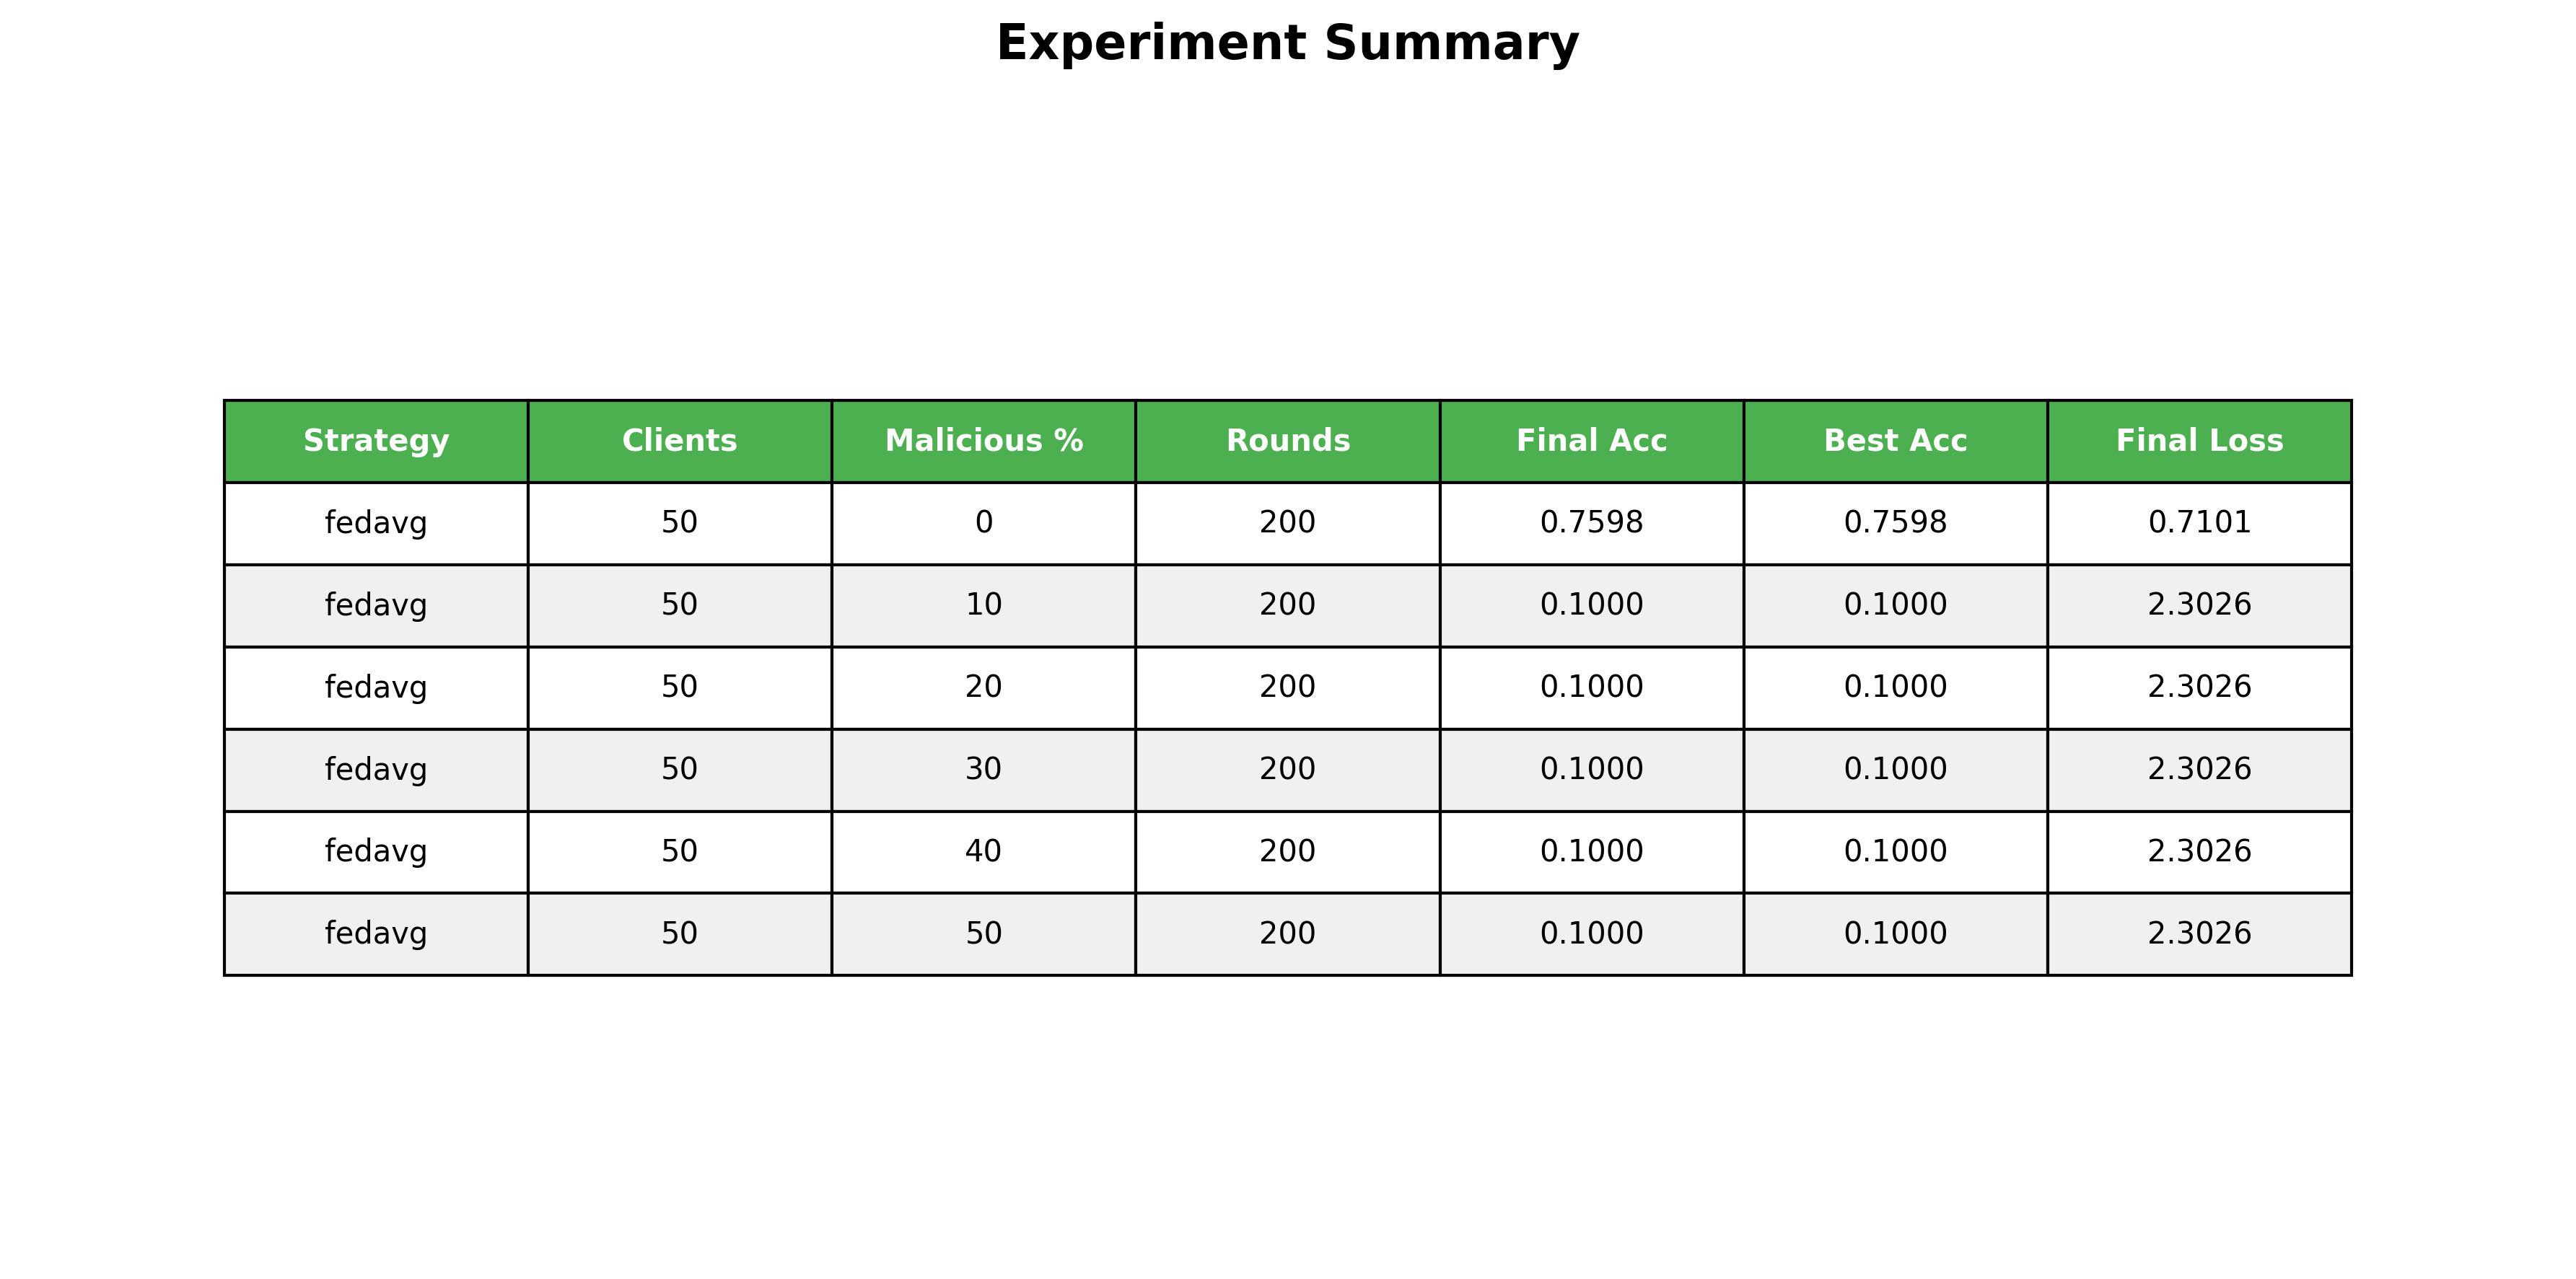

Data behind this chart, as committed beside it:
Strategy, Clients, Malicious %, Rounds, Final Acc, Best Acc, Final Loss
fedavg, 50, 0, 200, 0.7598, 0.7598, 0.7101
fedavg, 50, 10, 200, 0.1000, 0.1000, 2.303
fedavg, 50, 20, 200, 0.1000, 0.1000, 2.303
fedavg, 50, 30, 200, 0.1000, 0.1000, 2.303
fedavg, 50, 40, 200, 0.1000, 0.1000, 2.303
fedavg, 50, 50, 200, 0.1000, 0.1000, 2.303
